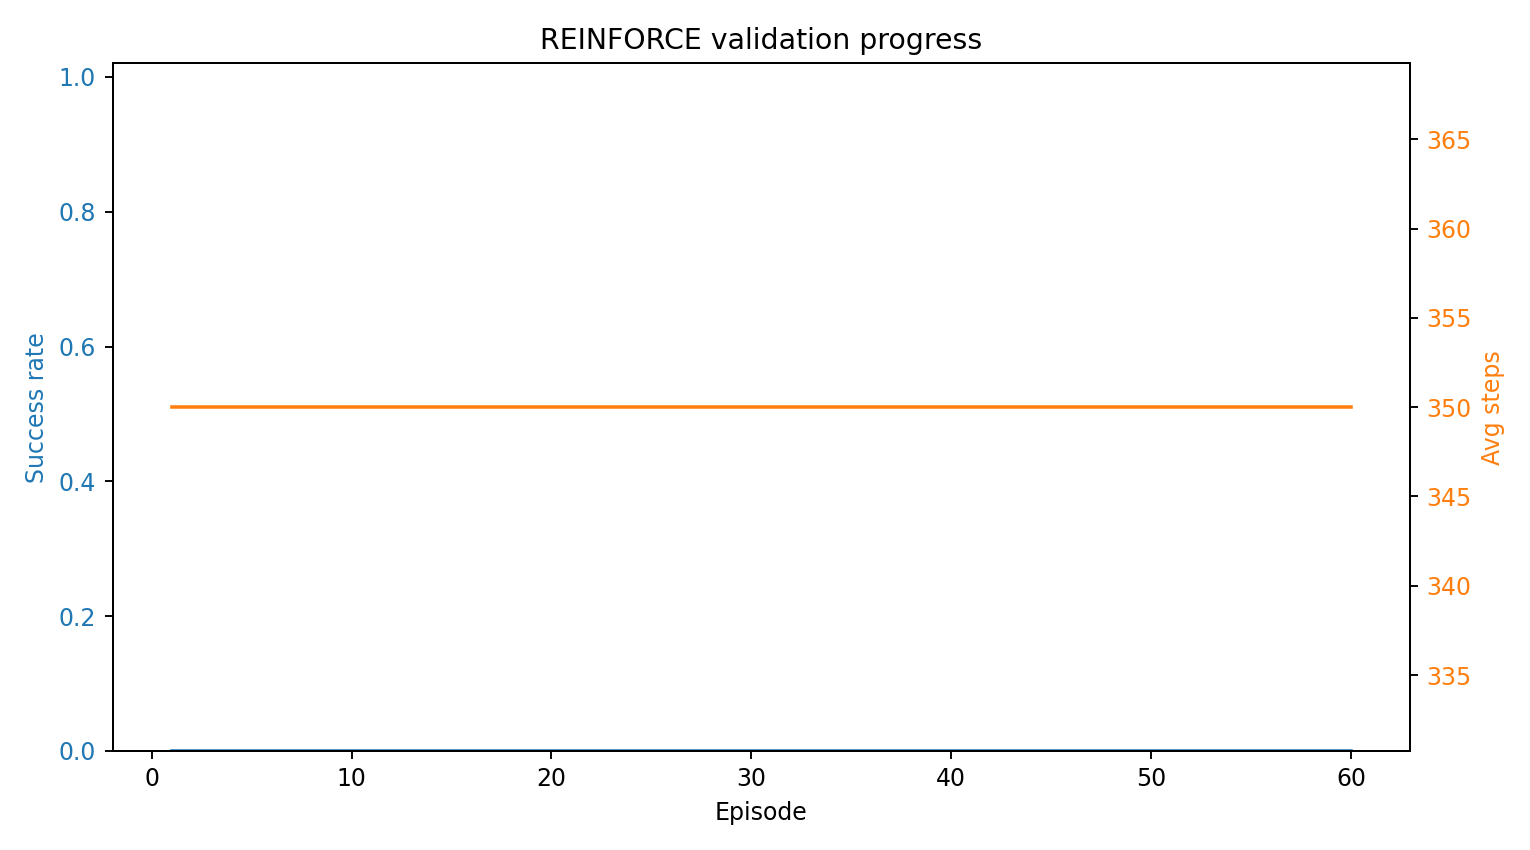

The data file committed next to this chart (first rows):
episode, mean_success_rate, std_success_rate, mean_val_steps, std_val_steps
1, 0.0, 0.0, 350.0, 0.0
10, 0.0, 0.0, 350.0, 0.0
20, 0.0, 0.0, 350.0, 0.0
30, 0.0, 0.0, 350.0, 0.0
40, 0.0, 0.0, 350.0, 0.0
50, 0.0, 0.0, 350.0, 0.0
60, 0.0, 0.0, 350.0, 0.0
